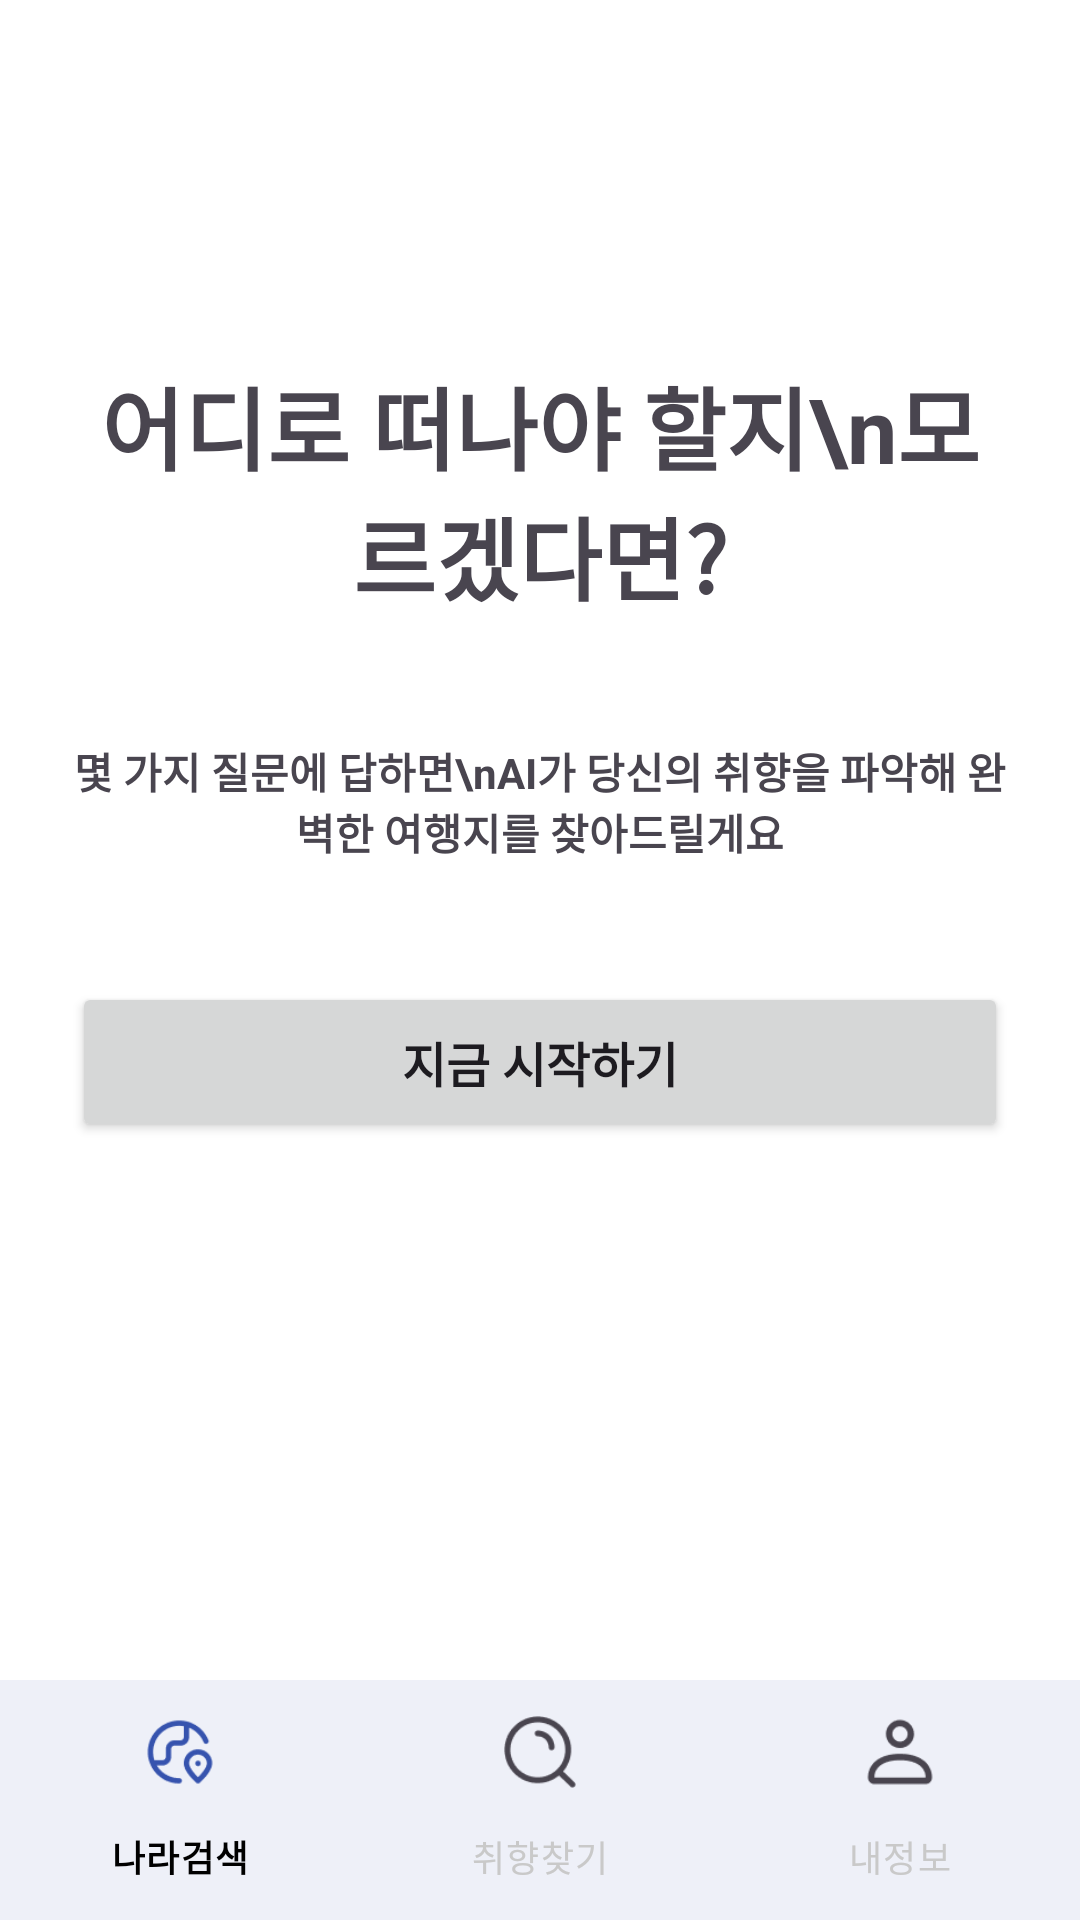

Here is an Android app screen rendered from its layout file. Give the layout XML and the strings, colors and styles it references.
<!-- AndroidManifest.xml: application theme Theme.Travel -->
<!-- res/layout/activity_start.xml -->
<?xml version="1.0" encoding="utf-8"?>
<LinearLayout xmlns:android="http://schemas.android.com/apk/res/android"
    xmlns:app="http://schemas.android.com/apk/res-auto"
    xmlns:tools="http://schemas.android.com/tools"
    android:id="@+id/main"
    android:layout_width="match_parent"
    android:layout_height="match_parent"
    android:orientation="vertical"
    tools:context=".StartActivity"
    android:background="@color/white">
    <androidx.core.widget.NestedScrollView
        android:layout_width="match_parent"
        android:layout_height="0dp"
        android:layout_weight="1"
        android:layout_marginTop="120dp"
        android:layout_marginLeft="24dp"
        android:layout_marginRight="24dp">
        <LinearLayout
            android:layout_width="match_parent"
            android:layout_height="wrap_content"
            android:orientation="vertical">

            <TextView
                android:layout_width="match_parent"
                android:layout_height="wrap_content"
                android:text="어디로 떠나야 할지\n모르겠다면?"
                android:textSize="30dp"
                android:textStyle="bold"
                android:gravity="center"/>
            <TextView
                android:layout_width="match_parent"
                android:layout_height="wrap_content"
                android:text="몇 가지 질문에 답하면\nAI가 당신의 취향을 파악해 완벽한 여행지를 찾아드릴게요"
                android:textSize="14dp"
                android:textStyle="bold"
                android:layout_marginTop="40dp"
                android:gravity="center"/>

            <Button
                android:id="@+id/start"
                android:layout_width="match_parent"
                android:layout_height="wrap_content"
                android:text="지금 시작하기"
                android:textStyle="bold"
                android:textSize="16dp"
                android:layout_marginTop="40dp"
                android:padding="15dp"/>
        </LinearLayout>





    </androidx.core.widget.NestedScrollView>

    <com.google.android.material.bottomnavigation.BottomNavigationView
        android:id="@+id/bottomNav"
        android:layout_width="match_parent"
        android:layout_height="wrap_content"
        android:layout_gravity="bottom"
        app:menu="@menu/menu_bottom_three"
        app:itemIconTint="@null"
        app:itemTextColor="@color/bnv_text_color"

        app:itemRippleColor="@android:color/transparent"
        app:itemBackground="@android:color/transparent"
        android:background="@color/white"
        app:itemActiveIndicatorStyle="@style/NoActiveIndicator"/>

</LinearLayout>
<!-- resources referenced by this layout -->
<resources>
  <color name="white">#FFFFFF</color>
  <style name="NoActiveIndicator">
          <item name="android:color">@android:color/transparent</item>
          <item name="android:background">@android:color/transparent</item>
      </style>
  <style name="Theme.Travel" parent="Base.Theme.Travel" />
  <style name="Base.Theme.Travel" parent="Theme.Material3.DayNight.NoActionBar">
          <item name="fontFamily">@font/noto_sans_kr</item>
  
          <item name="colorPrimary">#3653AE</item>
          <item name="colorOnPrimary">#EBEEF8</item>
          <item name="colorPrimaryContainer">@color/neutral_light_gray</item>
          <item name="colorOnPrimaryContainer">@color/neutral_black</item>
  
          <item name="colorSecondary">@color/neutral_gray</item>
          <item name="colorOnSecondary">@color/neutral_white</item>
  
          <item name="colorSurface">@color/neutral_white</item>
          <item name="colorOnSurface">@color/neutral_black</item>
          <item name="colorOutline">@color/neutral_gray</item>
  
          
          <item name="colorControlHighlight">@color/transparent</item>
  
          
          <item name="android:statusBarColor">@color/neutral_white</item>
          <item name="android:windowLightStatusBar">true</item>
          <item name="android:navigationBarColor">@color/neutral_white</item>
      </style>
  <color name="neutral_light_gray">#E0E0E0</color>
  <color name="neutral_black">#000000</color>
  <color name="neutral_gray">#9E9E9E</color>
  <color name="neutral_white">#FFFFFF</color>
  <color name="transparent">#00000000</color>
</resources>
